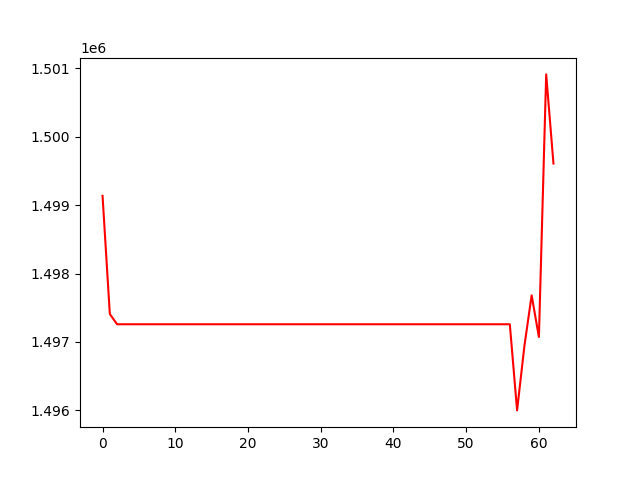

Data behind this chart, as committed beside it:
, 0
0, 1499136
1, 1497408
2, 1497258
3, 1497258
4, 1497258
5, 1497258
6, 1497258
7, 1497258
8, 1497258
9, 1497258
10, 1497258
11, 1497258
12, 1497258
13, 1497258
14, 1497258
15, 1497258
16, 1497258
17, 1497258
18, 1497258
19, 1497258
20, 1497258
21, 1497258
22, 1497258
23, 1497258
24, 1497258
25, 1497258
26, 1497258
27, 1497258
28, 1497258
29, 1497258
30, 1497258
31, 1497258
32, 1497258
33, 1497258
34, 1497258
35, 1497258
36, 1497258
37, 1497258
38, 1497258
39, 1497258
40, 1497258
41, 1497258
42, 1497258
43, 1497258
44, 1497258
45, 1497258
46, 1497258
47, 1497258
48, 1497258
49, 1497258
50, 1497258
51, 1497258
52, 1497258
53, 1497258
54, 1497258
55, 1497258
56, 1497258
57, 1495998
58, 1496936
59, 1497681
... 3 more rows
